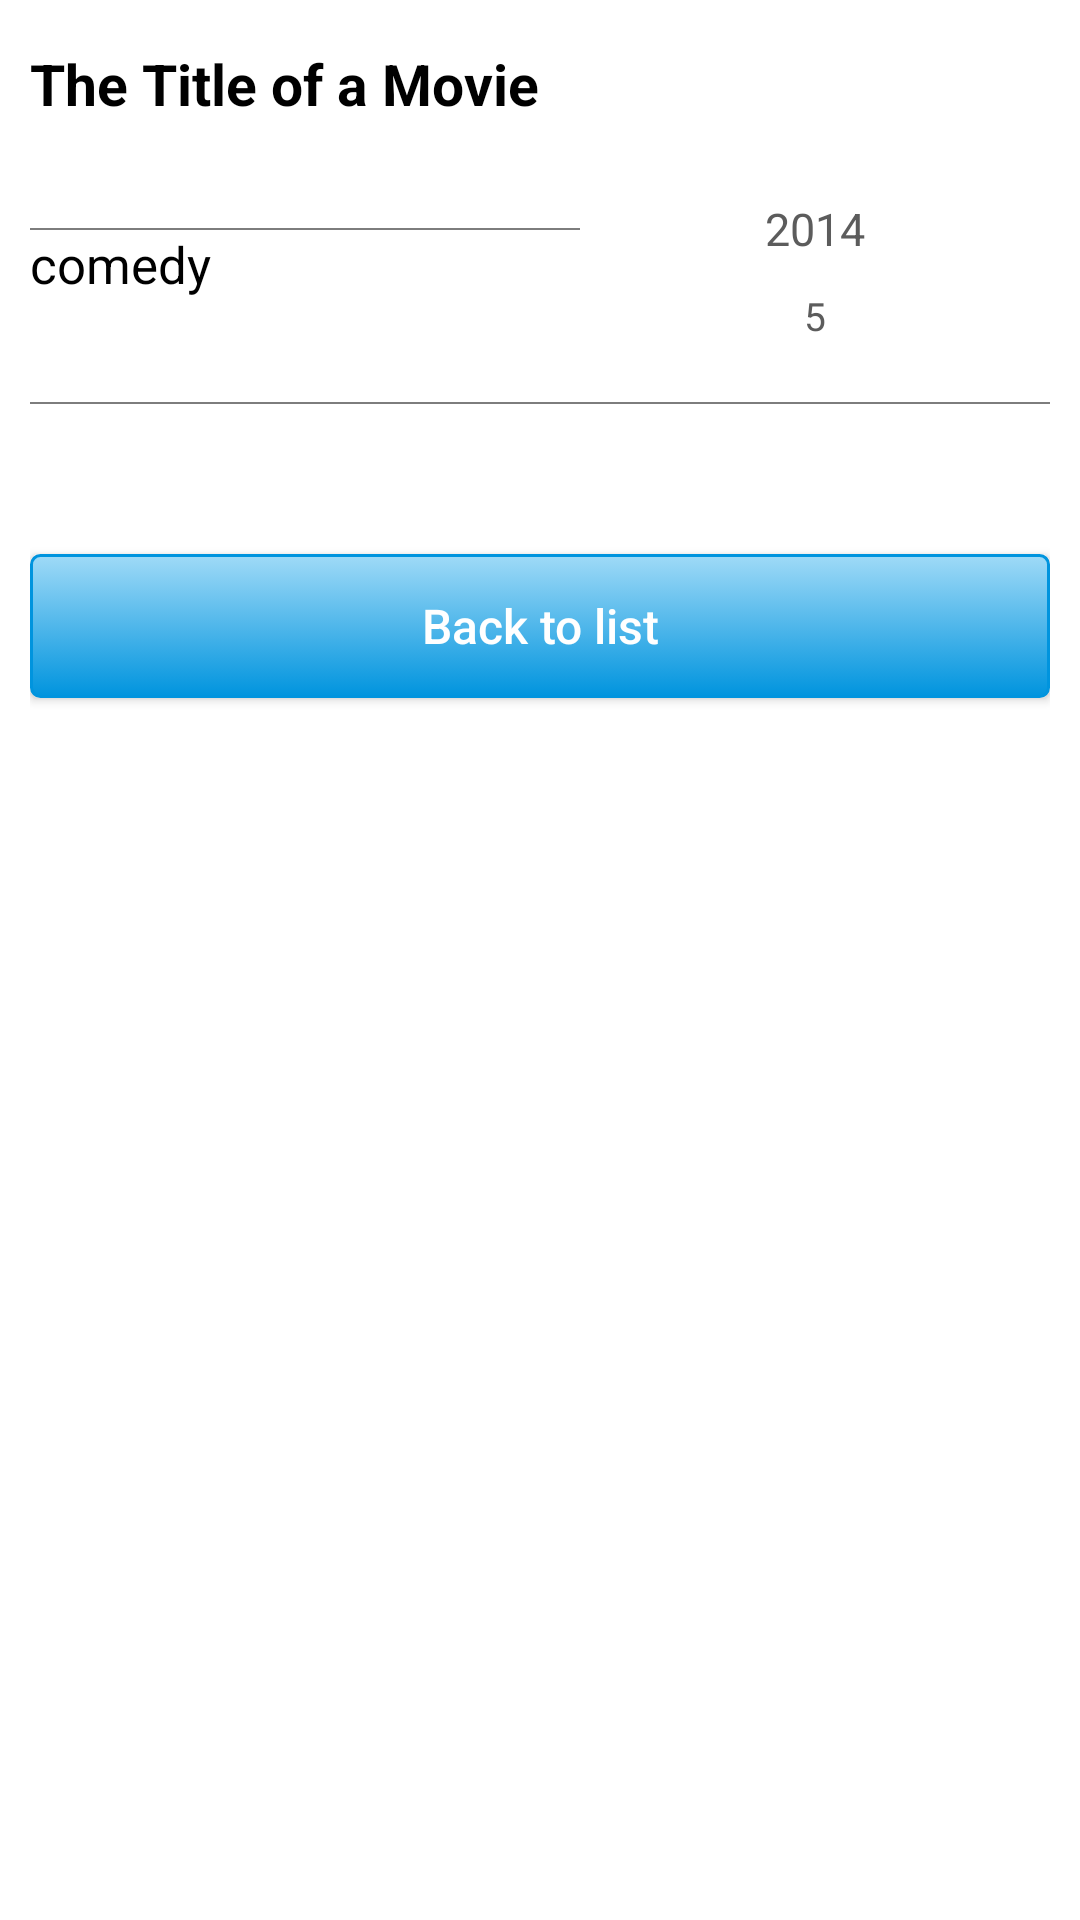

Produce the Android XML layout that renders to this screen, including the resource entries it uses.
<!-- AndroidManifest.xml: application theme Theme.TingzApp -->
<!-- res/layout/fragment_item.xml -->
<?xml version="1.0" encoding="utf-8"?>
<androidx.core.widget.NestedScrollView xmlns:android="http://schemas.android.com/apk/res/android"
    xmlns:app="http://schemas.android.com/apk/res-auto"
    xmlns:tools="http://schemas.android.com/tools"
    android:layout_width="match_parent"
    android:layout_height="match_parent"
    android:background="#fff"
    app:layout_behavior="com.google.android.material.appbar.AppBarLayout$ScrollingViewBehavior"
    tools:context=".ui.main.ItemFragment">

    <androidx.constraintlayout.widget.ConstraintLayout
        android:layout_width="match_parent"
        android:layout_height="wrap_content"
        android:layout_marginBottom="20dp"

        >

        <TextView
            android:id="@+id/item_title"
            android:layout_width="match_parent"
            android:layout_height="?attr/actionBarSize"
            android:layout_marginStart="10dp"
            android:gravity="center_vertical"
            android:text="The Title of a Movie"
            android:textColor="#000"
            android:textSize="19sp"
            android:textStyle="bold"
            app:layout_constraintBottom_toTopOf="@+id/item_img"
            app:layout_constraintLeft_toLeftOf="parent"
            app:layout_constraintRight_toRightOf="parent"
            app:layout_constraintTop_toTopOf="parent" />

        <ImageView
            android:id="@+id/item_img"
            android:layout_width="match_parent"
            android:layout_height="wrap_content"
            android:adjustViewBounds="true"
            android:scaleType="fitXY"
            app:layout_constraintBottom_toTopOf="@+id/container1"
            app:layout_constraintLeft_toLeftOf="parent"
            app:layout_constraintRight_toRightOf="parent"
            app:layout_constraintTop_toBottomOf="@+id/item_title" />

        <LinearLayout
            android:id="@+id/container1"
            android:layout_width="match_parent"
            android:layout_height="wrap_content"
            android:orientation="vertical"
            android:padding="10dp"
            app:layout_constraintBottom_toBottomOf="parent"
            app:layout_constraintLeft_toLeftOf="parent"
            app:layout_constraintRight_toRightOf="parent"
            app:layout_constraintTop_toBottomOf="@id/item_img">

            <LinearLayout
                android:layout_width="match_parent"
                android:layout_height="wrap_content"
                android:orientation="horizontal"
                android:weightSum="2">

                <LinearLayout
                    android:layout_width="wrap_content"
                    android:layout_height="wrap_content"
                    android:layout_weight="1"
                    android:orientation="vertical">

                    <View
                        android:layout_width="match_parent"
                        android:layout_height="0.5dp"
                        android:layout_marginTop="10dp"
                        android:background="@color/grey4">

                    </View>

                    <TextView
                        android:id="@+id/item_genre"
                        android:layout_width="wrap_content"
                        android:layout_height="wrap_content"
                        android:text="comedy"
                        android:textColor="#000"
                        android:textSize="17sp" />
                </LinearLayout>

                <LinearLayout
                    android:layout_width="wrap_content"
                    android:layout_height="wrap_content"
                    android:layout_weight="1"
                    android:orientation="vertical">

                    <TextView
                        android:id="@+id/item_year"
                        android:layout_width="match_parent"
                        android:layout_height="wrap_content"
                        android:gravity="center_horizontal"
                        android:text="2014"
                        android:textColor="@color/grey5"
                        android:textSize="15sp" />

                    <TextView
                        android:id="@+id/item_raating"
                        android:layout_width="match_parent"
                        android:layout_height="wrap_content"
                        android:layout_marginTop="10dp"
                        android:gravity="center_horizontal"
                        android:text="5"
                        android:textColor="@color/grey5"
                        android:textSize="13sp" />
                </LinearLayout>
            </LinearLayout>

            <View
                android:layout_width="match_parent"
                android:layout_height="0.5dp"
                android:layout_marginTop="20dp"
                android:background="@color/grey4">

            </View>


            <Button
                android:id="@+id/item_to_list_back_button"
                android:layout_width="match_parent"
                android:layout_height="wrap_content"
                android:layout_marginTop="50dp"
                android:layout_marginBottom="30dp"
                android:background="@drawable/blue_button_drawable"
                android:text="Back to list"
                android:textAllCaps="false"
                android:textColor="#fff"
                android:textSize="16sp"
                android:visibility="visible" />

        </LinearLayout>

    </androidx.constraintlayout.widget.ConstraintLayout>


</androidx.core.widget.NestedScrollView>
<!-- resources referenced by this layout -->
<resources>
  <color name="grey4">#7d7d7d</color>
  <color name="grey5">#5c5c5c</color>
  <!-- drawable blue_button_drawable (drawable-v24) -->
  <?xml version="1.0" encoding="utf-8"?>
  <selector xmlns:android="http://schemas.android.com/apk/res/android">
  
      <item android:state_pressed="true">
          <shape android:shape="rectangle">
              <corners android:radius="3dip" />
              <stroke android:width="1dip" android:color="@color/tealDark" />
              <gradient android:angle="-90" android:endColor="@color/grey2" android:startColor="@color/grey2" />
          </shape>
      </item>
  
      <item android:state_focused="true">
          <shape android:shape="rectangle">
              <corners android:radius="3dip" />
              <stroke android:width="1dip" android:color="@color/tealDark" />
              <solid android:color="@color/tealLight" />
          </shape>
      </item>
  
      <item>
          <shape android:shape="rectangle">
              <corners android:radius="3dip" />
              <stroke android:width="1dip" android:color="@color/tealDark" />
              <gradient android:angle="-90" android:endColor="@color/tealDark" android:startColor="@color/tealLight" />
          </shape>
      </item>
  </selector>
  <style name="Theme.TingzApp" parent="Theme.MaterialComponents.DayNight.DarkActionBar">
          
          <item name="colorPrimary">@color/purple_500</item>
          <item name="colorPrimaryVariant">@color/purple_700</item>
          <item name="colorOnPrimary">@color/white</item>
          
          <item name="colorSecondary">@color/teal_200</item>
          <item name="colorSecondaryVariant">@color/teal_700</item>
          <item name="colorOnSecondary">@color/black</item>
          
          <item name="android:statusBarColor" tools:targetApi="l">?attr/colorPrimaryVariant</item>
          
      </style>
  <color name="tealDark">#0094DE</color>
  <color name="grey2">#c4c4c4</color>
  <color name="tealLight">#9FDAF7</color>
  <color name="purple_500">#FF6200EE</color>
  <color name="purple_700">#FF3700B3</color>
  <color name="white">#FFFFFFFF</color>
  <color name="teal_200">#FF03DAC5</color>
  <color name="teal_700">#FF018786</color>
  <color name="black">#FF000000</color>
</resources>
